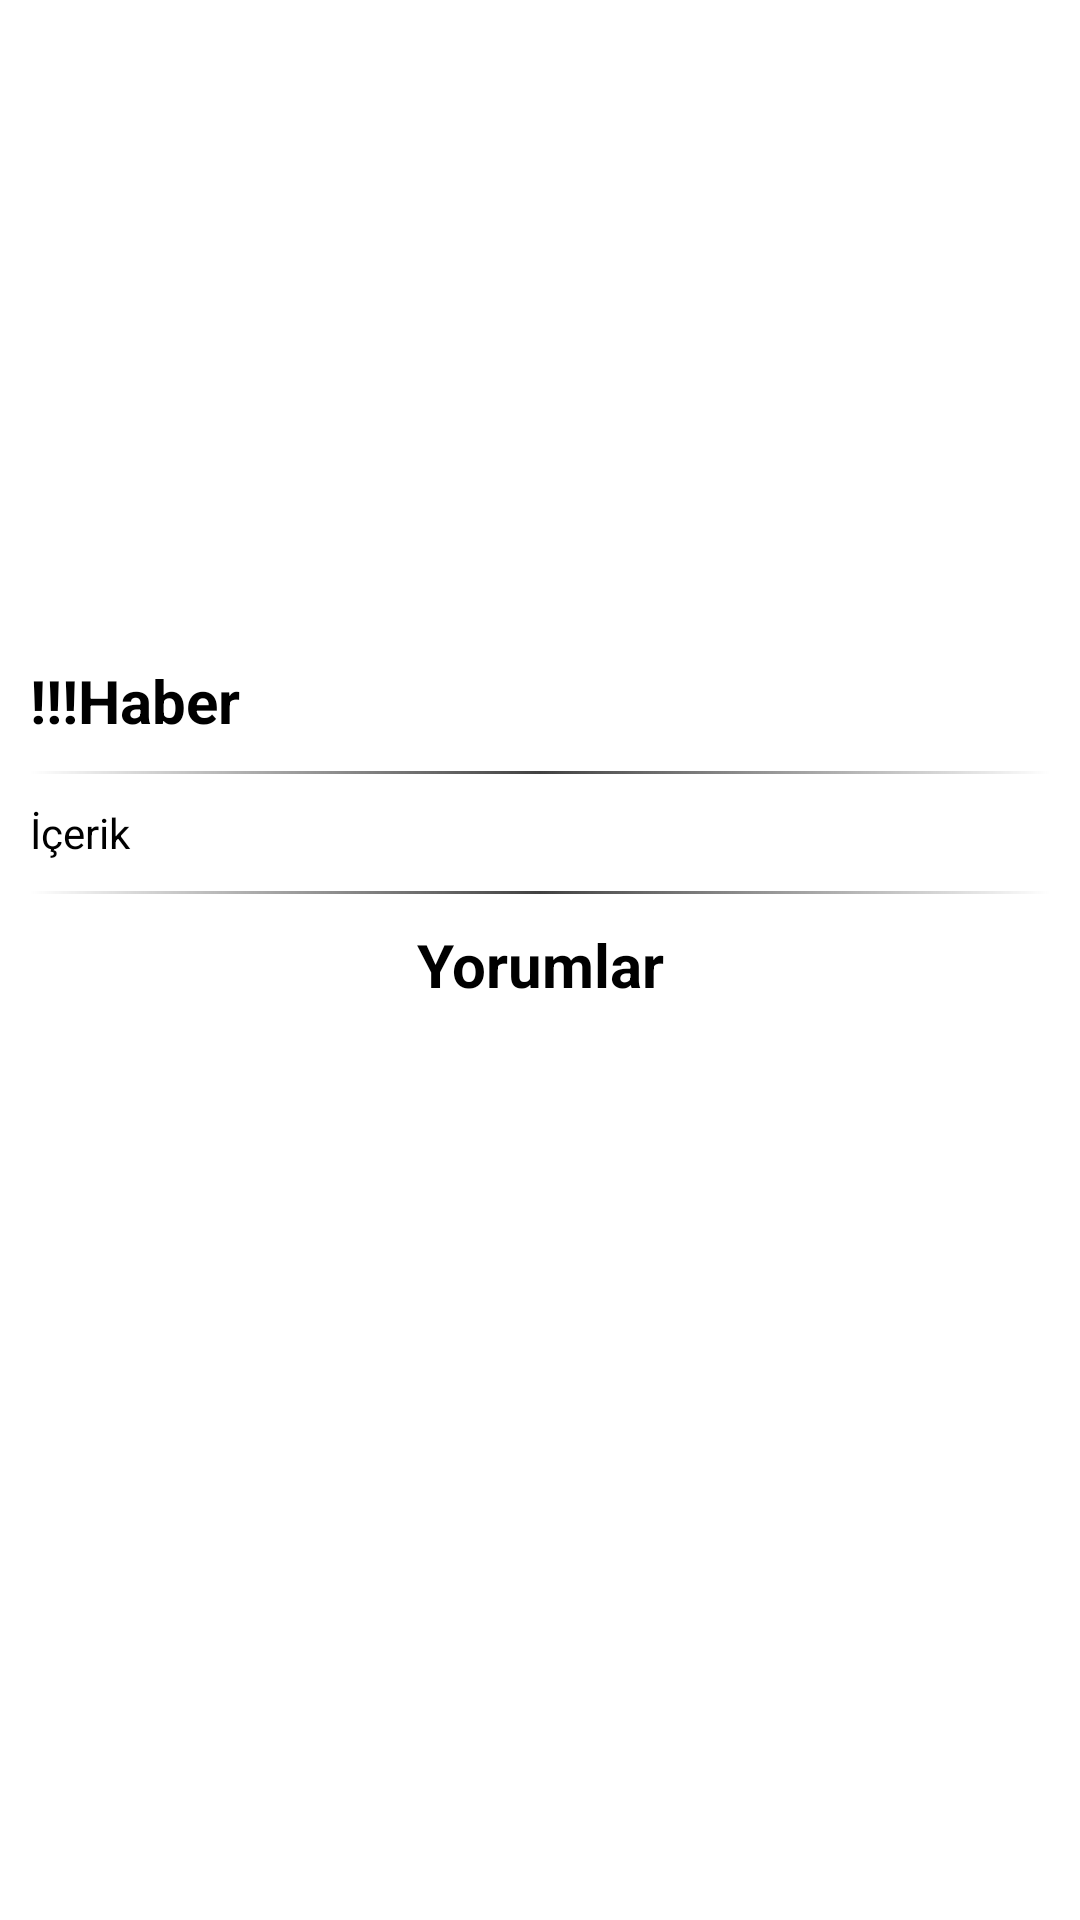

Layout XML and referenced resources for this Android screen:
<!-- AndroidManifest.xml: application theme Theme.HaberUygulamasi -->
<!-- res/layout/fragment_new_article.xml -->
<?xml version="1.0" encoding="utf-8"?>
<ScrollView xmlns:android="http://schemas.android.com/apk/res/android"
    xmlns:app="http://schemas.android.com/apk/res-auto"
    xmlns:tools="http://schemas.android.com/tools"
    android:layout_width="match_parent"
    android:layout_height="match_parent"
    tools:context="net.perport.haberuygulamasi.News.ArticleFragment">

    <androidx.constraintlayout.widget.ConstraintLayout
        android:layout_width="match_parent"
        android:layout_height="wrap_content">

        <ImageView
            android:id="@+id/image_article_header"
            android:layout_width="0dp"
            android:layout_height="200dp"
            android:layout_marginStart="10dp"
            android:layout_marginTop="10dp"
            android:layout_marginEnd="10dp"
            android:scaleType="fitCenter"
            app:layout_constraintEnd_toEndOf="parent"
            app:layout_constraintStart_toStartOf="parent"
            app:layout_constraintTop_toTopOf="parent"
            tools:src="@tools:sample/avatars" />

        <TextView
            android:id="@+id/text_article_title"
            android:layout_width="0dp"
            android:layout_height="wrap_content"
            android:layout_marginStart="10dp"
            android:layout_marginTop="10dp"
            android:layout_marginEnd="10dp"
            android:text="!!!Haber"
            android:textSize="20sp"
            android:textStyle="bold"
            app:layout_constraintEnd_toEndOf="parent"
            app:layout_constraintStart_toStartOf="parent"
            app:layout_constraintTop_toBottomOf="@+id/image_article_header" />

        <View
            android:id="@+id/dividerTop"
            style="@style/GrayDivider"
            android:layout_marginStart="10dp"
            android:layout_marginTop="10dp"
            android:layout_marginEnd="10dp"
            app:layout_constraintEnd_toEndOf="parent"
            app:layout_constraintStart_toStartOf="parent"
            app:layout_constraintTop_toBottomOf="@+id/text_article_title" />

        <TextView
            android:id="@+id/text_article_content"
            android:layout_width="0dp"
            android:layout_height="wrap_content"
            android:layout_marginStart="10dp"
            android:layout_marginTop="10dp"
            android:layout_marginEnd="10dp"
            android:text="İçerik"
            app:layout_constraintEnd_toEndOf="parent"
            app:layout_constraintStart_toStartOf="parent"
            app:layout_constraintTop_toBottomOf="@+id/dividerTop" />

        <View
            android:id="@+id/dividerBottom"
            style="@style/GrayDivider"
            android:layout_marginStart="10dp"
            android:layout_marginTop="10dp"
            android:layout_marginEnd="10dp"
            app:layout_constraintEnd_toEndOf="parent"
            app:layout_constraintStart_toStartOf="parent"
            app:layout_constraintTop_toBottomOf="@+id/text_article_content" />

        <TextView
            android:id="@+id/text_article_title3"
            android:layout_width="0dp"
            android:layout_height="wrap_content"
            android:layout_marginStart="10dp"
            android:layout_marginTop="10dp"
            android:layout_marginEnd="10dp"
            android:text="Yorumlar"
            android:textAlignment="center"
            android:textSize="20sp"
            android:textStyle="bold"
            app:layout_constraintEnd_toEndOf="parent"
            app:layout_constraintStart_toStartOf="parent"
            app:layout_constraintTop_toBottomOf="@+id/dividerBottom" />

        <androidx.fragment.app.FragmentContainerView
            android:id="@+id/fragmentContainerView2"
            android:layout_width="0dp"
            android:layout_height="wrap_content"
            android:layout_marginTop="10dp"
            android:layout_marginBottom="10dp"
            app:layout_constraintBottom_toBottomOf="parent"
            app:layout_constraintEnd_toEndOf="parent"
            app:layout_constraintStart_toStartOf="parent"
            app:layout_constraintTop_toBottomOf="@+id/text_article_title3" />

    </androidx.constraintlayout.widget.ConstraintLayout>
</ScrollView>
<!-- resources referenced by this layout -->
<resources>
  <style name="GrayDivider">
          <item name="android:layout_width">match_parent</item>
          <item name="android:layout_height">3px</item>
          <item name="android:background">@drawable/gradient_gray</item>
      </style>
  <style name="Theme.HaberUygulamasi" parent="Theme.MaterialComponents.DayNight.NoActionBar">
          
          <item name="colorPrimary">@color/clickableText</item>
          <item name="colorPrimaryVariant">@color/cyan_600</item>
          <item name="colorOnPrimary">@color/black</item>
          
          <item name="colorSecondary">@color/clickableText</item>
          <item name="colorSecondaryVariant">@color/cyan_600</item>
          <item name="colorOnSecondary">@color/white</item>
          
          <item name="android:statusBarColor" tools:targetApi="l">?attr/colorPrimary</item>
          
          <item name="android:textColor">@color/black</item>
          <item name="android:colorAccent">?attr/colorPrimaryVariant</item>
      </style>
  <!-- drawable gradient_gray (drawable) -->
  <?xml version="1.0" encoding="utf-8"?>
  <shape xmlns:android="http://schemas.android.com/apk/res/android"
      android:shape="rectangle">
      <gradient
          android:type="linear"
          android:startColor="?backgroundColor"
          android:centerColor="@color/gray"
          android:endColor="?backgroundColor" />
  </shape>
  <color name="clickableText">#0D47A1</color>
  <color name="cyan_600">#1E88E5</color>
  <color name="black">#FF000000</color>
  <color name="white">#FFFFFFFF</color>
  <color name="gray">#414141</color>
</resources>
